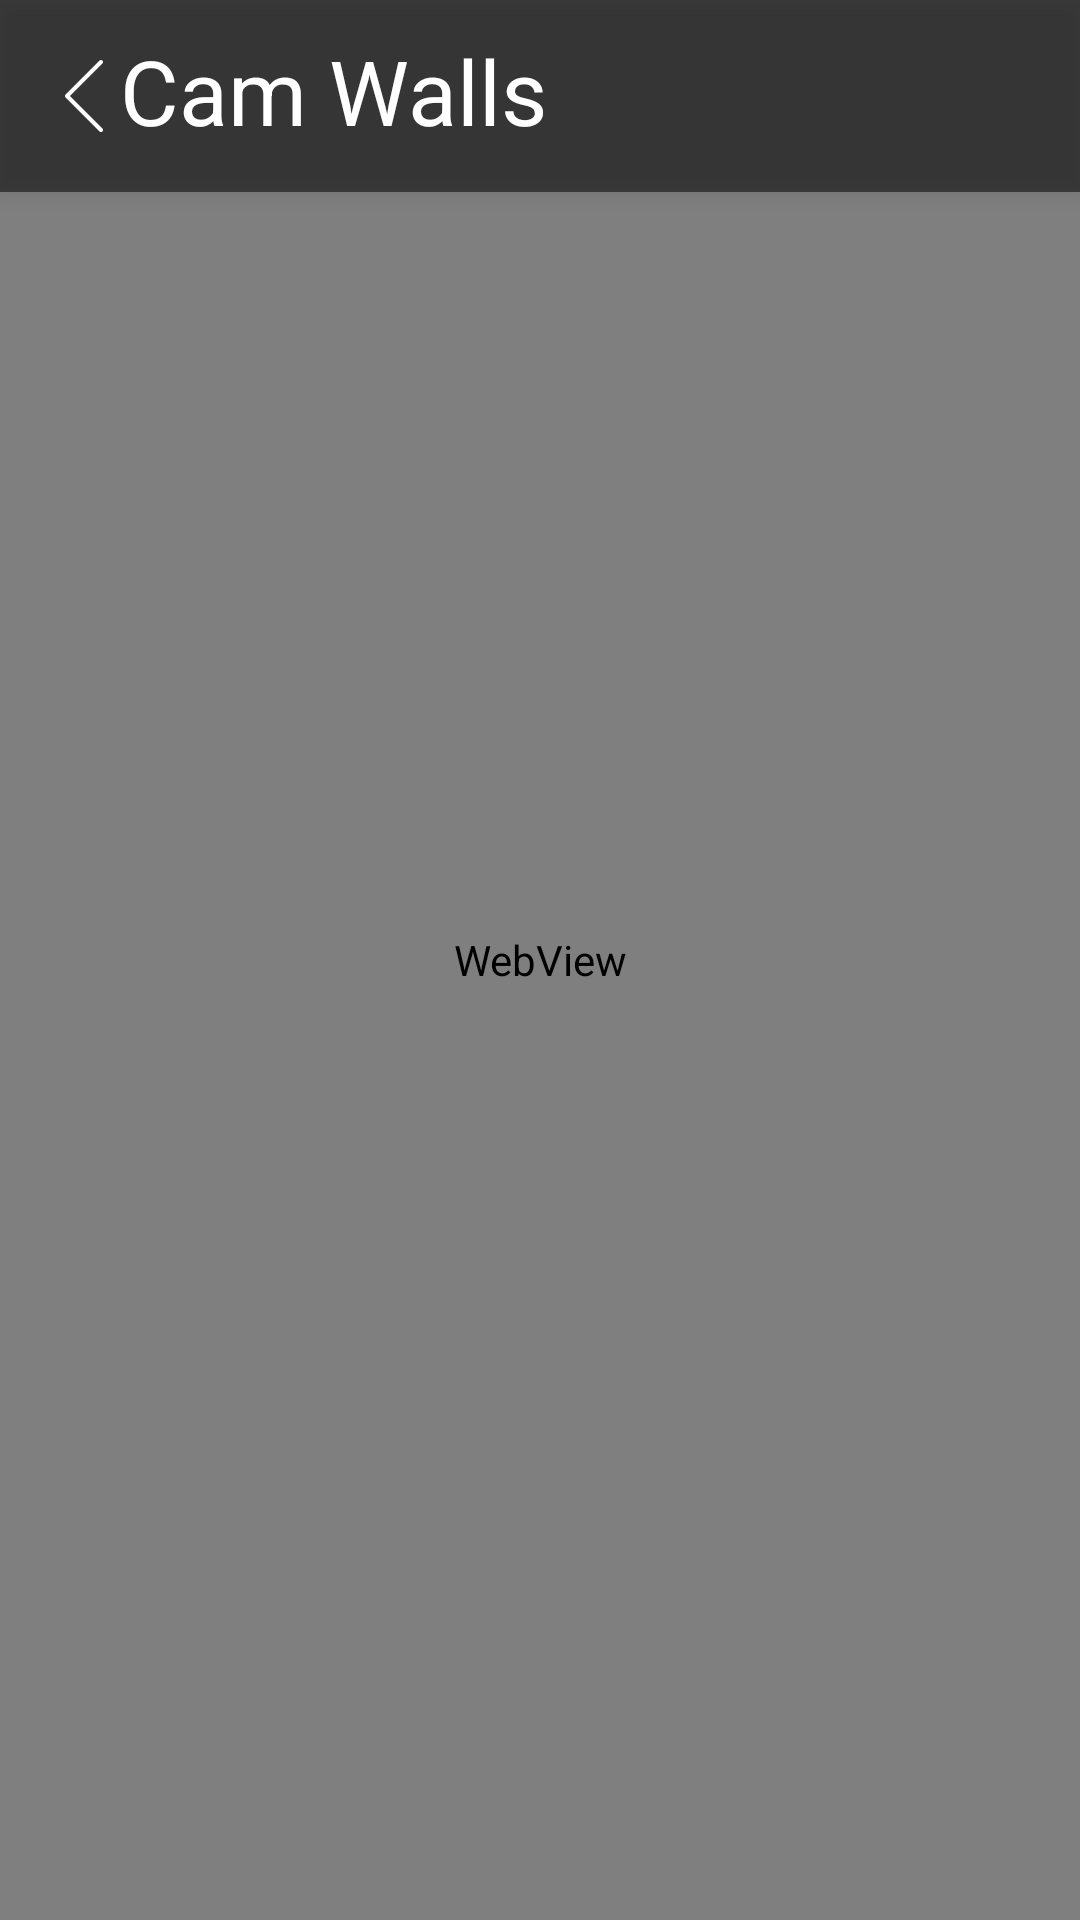

Layout XML and referenced resources for this Android screen:
<!-- AndroidManifest.xml: application theme AppTheme -->
<!-- res/layout/activity_web.xml -->
<?xml version="1.0" encoding="utf-8"?>
<RelativeLayout xmlns:android="http://schemas.android.com/apk/res/android"
    xmlns:app="http://schemas.android.com/apk/res-auto"
    xmlns:tools="http://schemas.android.com/tools"
    android:layout_width="match_parent"
    android:layout_height="match_parent"
    tools:context=".WebActivity">

    <androidx.appcompat.widget.Toolbar
        android:id="@+id/header4"
        android:layout_width="match_parent"
        android:layout_height="wrap_content"
        android:background="#8000"
        android:elevation="5dp"
        android:minHeight="?attr/actionBarSize"
        app:popupTheme="@style/ToolbarTheme1"
        app:titleTextAppearance="@style/Toolbar.TitleText"
        app:titleTextColor="#FDFCFC">

        <ImageView
            android:id="@+id/back9"
            android:layout_width="24dp"
            android:layout_height="24dp"
            android:src="@drawable/ic_back" />

        <TextView
            android:id="@+id/tv1"
            android:layout_width="200dp"
            android:layout_height="44dp"
            android:layout_marginTop="10dp"
            android:layout_marginBottom="10dp"
            android:gravity="start"
            android:text="Cam Walls"
            android:textAlignment="textStart"
            android:textColor="#ffffff"
            android:textSize="30sp"
            android:textStyle="normal" />

    </androidx.appcompat.widget.Toolbar>



    <WebView android:id="@+id/wb"

        android:layout_width="match_parent"
        android:layout_height="match_parent"/>

</RelativeLayout>
<!-- resources referenced by this layout -->
<resources>
  <!-- drawable ic_back (drawable) -->
  <vector android:height="24dp" android:viewportHeight="477.175"
      android:viewportWidth="477.175" android:width="24dp" xmlns:android="http://schemas.android.com/apk/res/android">
      <path android:fillColor="#FFFFFF" android:pathData="M145.188,238.575l215.5,-215.5c5.3,-5.3 5.3,-13.8 0,-19.1s-13.8,-5.3 -19.1,0l-225.1,225.1c-5.3,5.3 -5.3,13.8 0,19.1l225.1,225c2.6,2.6 6.1,4 9.5,4s6.9,-1.3 9.5,-4c5.3,-5.3 5.3,-13.8 0,-19.1L145.188,238.575z"/>
  </vector>
  <style name="Toolbar.TitleText" parent="TextAppearance.Widget.AppCompat.Toolbar.Title">
          <item name="android:textSize">28sp</item>
      </style>
  <style name="ToolbarTheme1" parent="ThemeOverlay.AppCompat.Light">
          <item name="android:fontFamily">@font/times_new_roman</item>
      </style>
  <style name="AppTheme" parent="Theme.MaterialComponents.DayNight.NoActionBar">
          
          <item name="colorPrimary">@color/colorPrimary</item>
          <item name="colorPrimaryDark">@color/colorPrimaryDark</item>
          <item name="colorAccent">@color/colorAccent</item>
          <item name="drawerArrowStyle">@style/DrawerHamburgerStyle</item>
          <item name="android:editTextColor">@android:color/white</item>
          <item name="android:textColorHint">@android:color/white</item>
          <item name="android:textCursorDrawable">@android:color/white</item>
          <item name="android:windowContentTransitions">true</item>
          <item name="android:windowDisablePreview">true</item>
  
      </style>
  <color name="colorPrimary">#F8F4F4</color>
  <color name="colorPrimaryDark">#090808</color>
  <color name="colorAccent">#070707</color>
  <style name="DrawerHamburgerStyle" parent="@style/Widget.AppCompat.DrawerArrowToggle">
          <item name="spinBars">true</item>
          <item name="color">#ffffff</item>
      </style>
</resources>
